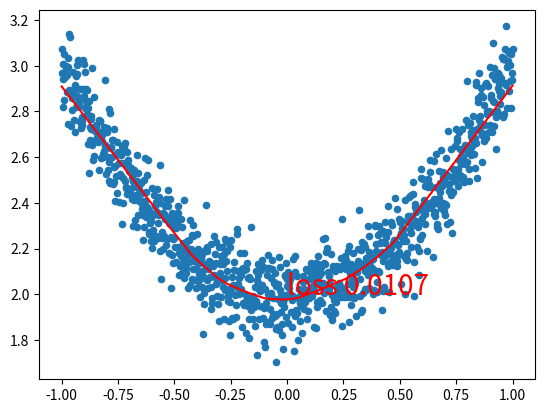

Generate this figure with matplotlib:
# Author: Jintao Huang
# Time: 2020-5-10

import numpy as np
import matplotlib.pyplot as plt


def fc_forward(x, w, b=None):
    """fc前向

    :param x: shape[N, In]
    :param w: shape[Out, In]
    :param b: shape[Out]
    :return: shape[N, Out]
    """
    if b is None:
        return x @ w.T
    return x @ w.T + b


def fc_backward(x, w, z_grad):
    """fc反向

    :param x: shape[N, In]
    :param w: shape[Out, In]
    :param z_grad: shape[N, Out]
    :return: Tuple[x_grad, w_grad, b_grad]
        x_grad: shape[N, In]
        w_grad: shape[Out, In]
        b_grad: shape[Out]
    """

    x_grad = z_grad @ w
    w_grad = z_grad.T @ x
    b_grad = np.sum(z_grad, axis=0)

    return x_grad, w_grad, b_grad


def relu_forward(z):
    """relu前向

    :param z: shape[Out]
    :return: shape[Out]
    """
    return z * (z > 0)


def relu_backward(z, a_grad):
    """relu反向

    :param z: shape[Out]
    :param a_grad: shape[Out]
    :return: shape[Out]
    """
    return a_grad * (z > 0)


def mse_loss_forward(y_true, y_pred):
    """均方误差前向

    :param y_true: shape[N, Out]
    :param y_pred: shape[N, Out]
    :return: shape[]"""
    return np.mean(np.sum((y_true - y_pred) ** 2, axis=1))


def mse_loss_backward(y_true, y_pred):
    """均方误差反向

    :param y_true: shape[N, Out]
    :param y_pred: shape[N, Out]
    :return: shape[N, Out]"""

    N = y_true.shape[0]  # batch_size
    return 2 * (y_pred - y_true) / N


def sgd(params, grads, lr=1e-2):
    """sgd优化器

    :param params: List[ndarray]
    :param grads: List[ndarray]
    :param lr: float
    """
    for i in range(len(params)):
        params[i] -= lr * grads[i]


def main():
    lr = 1e-1
    hide_c = 100  # 隐藏层的通道数

    # 1. 制作数据集
    # input_c: 1, output_c: 1
    x = np.linspace(-1, 1, 1000)[:, None]  # shape(1000, 1)
    y_true = x ** 2 + 2 + np.random.normal(0, 0.1, x.shape)

    # 2. 参数初始化
    w1 = np.random.normal(0, 0.1, (1, hide_c)).T
    w2 = np.random.normal(0, 0.1, (hide_c, 1)).T
    b1 = np.zeros((hide_c,))
    b2 = np.zeros((1,))

    # 3. 训练
    # 此处省略batch_size, 方便理解
    # 网络模型: 2层全连接网络
    # loss: mse(mean square error) 均方误差
    # optim: sgd(stochastic gradient descent)  随机梯度下降. (虽然此处为批梯度下降，别在意这些细节)
    for i in range(1001):
        # 1.forward
        z = fc_forward(x, w1, b1)
        a = relu_forward(z)
        y_pred = fc_forward(a, w2, b2)

        # 2. loss
        loss = mse_loss_forward(y_true, y_pred)

        # 3. backward
        pred_grad = mse_loss_backward(y_true, y_pred)
        a_grad, w2_grad, b2_grad = fc_backward(a, w2, pred_grad)
        z_grad = relu_backward(z, a_grad)
        _, w1_grad, b1_grad = fc_backward(x, w1, z_grad)

        # 4.update
        params = [w1, w2, b1, b2]
        grads = [w1_grad, w2_grad, b1_grad, b2_grad]
        sgd(params, grads, lr)
        if i % 10 == 0:
            print(i, "%.6f" % loss)

    # 4. 作图
    plt.scatter(x, y_true, s=20)
    plt.plot(x, y_pred, "r-")
    plt.text(0, 2, "loss %.4f" % loss, fontsize=20, color="r")
    plt.show()


if __name__ == '__main__':
    main()
